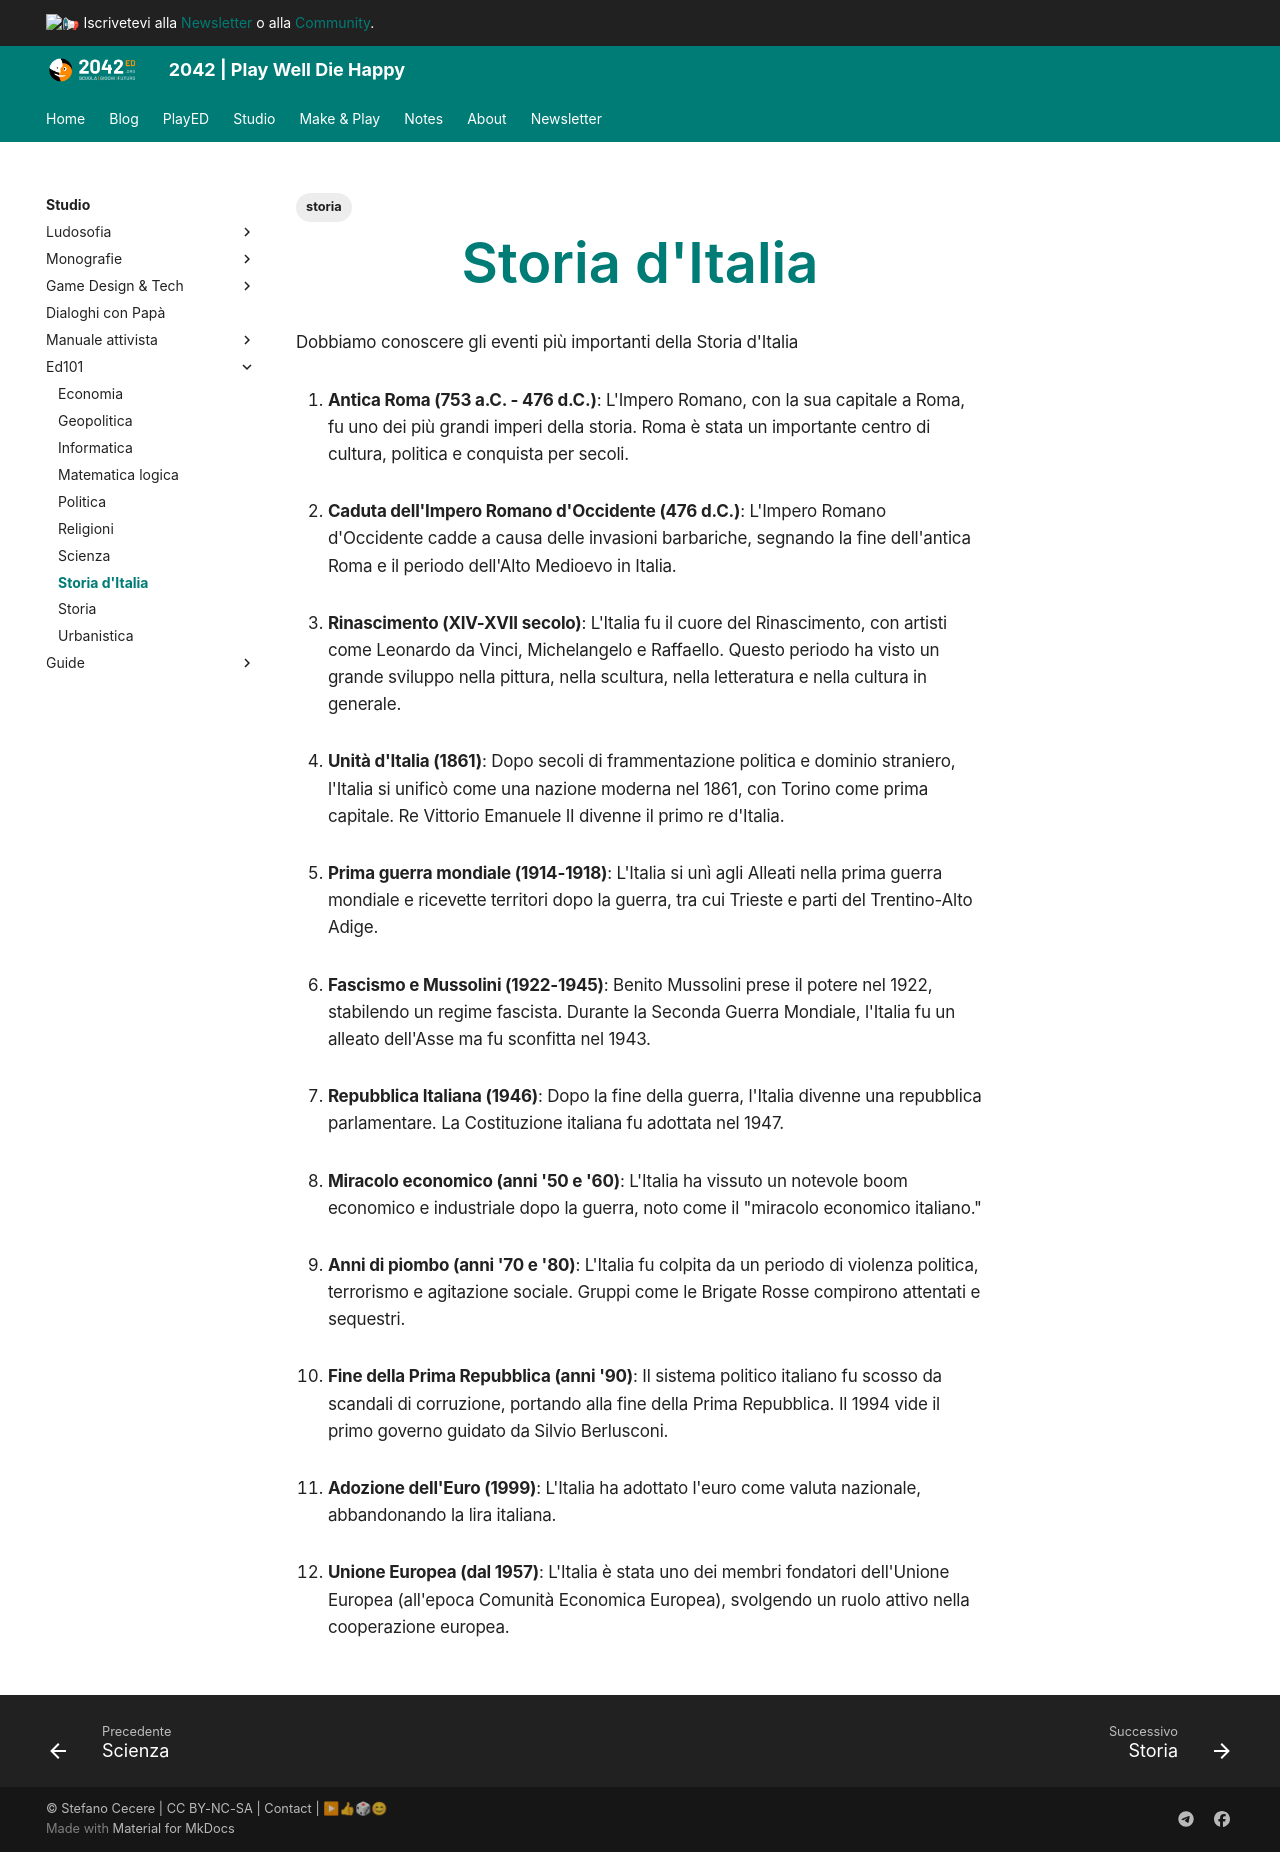

repository: 2042ed/2042ed.org · page: studio/ed101/storia-italia/index.html · generator: mkdocs

---
title: Storia d'Italia
tags: 
  - storia
---
Dobbiamo conoscere gli eventi più importanti della Storia d'Italia


1. **Antica Roma (753 a.C. - 476 d.C.)**: L'Impero Romano, con la sua capitale a Roma, fu uno dei più grandi imperi della storia. Roma è stata un importante centro di cultura, politica e conquista per secoli.

2. **Caduta dell'Impero Romano d'Occidente (476 d.C.)**: L'Impero Romano d'Occidente cadde a causa delle invasioni barbariche, segnando la fine dell'antica Roma e il periodo dell'Alto Medioevo in Italia.

3. **Rinascimento (XIV-XVII secolo)**: L'Italia fu il cuore del Rinascimento, con artisti come Leonardo da Vinci, Michelangelo e Raffaello. Questo periodo ha visto un grande sviluppo nella pittura, nella scultura, nella letteratura e nella cultura in generale.

4. **Unità d'Italia (1861)**: Dopo secoli di frammentazione politica e dominio straniero, l'Italia si unificò come una nazione moderna nel 1861, con Torino come prima capitale. Re Vittorio Emanuele II divenne il primo re d'Italia.

5. **Prima guerra mondiale (1914-1918)**: L'Italia si unì agli Alleati nella prima guerra mondiale e ricevette territori dopo la guerra, tra cui Trieste e parti del Trentino-Alto Adige.

6. **Fascismo e Mussolini (1922-1945)**: Benito Mussolini prese il potere nel 1922, stabilendo un regime fascista. Durante la Seconda Guerra Mondiale, l'Italia fu un alleato dell'Asse ma fu sconfitta nel 1943.

7. **Repubblica Italiana (1946)**: Dopo la fine della guerra, l'Italia divenne una repubblica parlamentare. La Costituzione italiana fu adottata nel 1947.

8. **Miracolo economico (anni '50 e '60)**: L'Italia ha vissuto un notevole boom economico e industriale dopo la guerra, noto come il "miracolo economico italiano."

9. **Anni di piombo (anni '70 e '80)**: L'Italia fu colpita da un periodo di violenza politica, terrorismo e agitazione sociale. Gruppi come le Brigate Rosse compirono attentati e sequestri.

10. **Fine della Prima Repubblica (anni '90)**: Il sistema politico italiano fu scosso da scandali di corruzione, portando alla fine della Prima Repubblica. Il 1994 vide il primo governo guidato da Silvio Berlusconi.

11. **Adozione dell'Euro (1999)**: L'Italia ha adottato l'euro come valuta nazionale, abbandonando la lira italiana.

12. **Unione Europea (dal 1957)**: L'Italia è stata uno dei membri fondatori dell'Unione Europea (all'epoca Comunità Economica Europea), svolgendo un ruolo attivo nella cooperazione europea.
